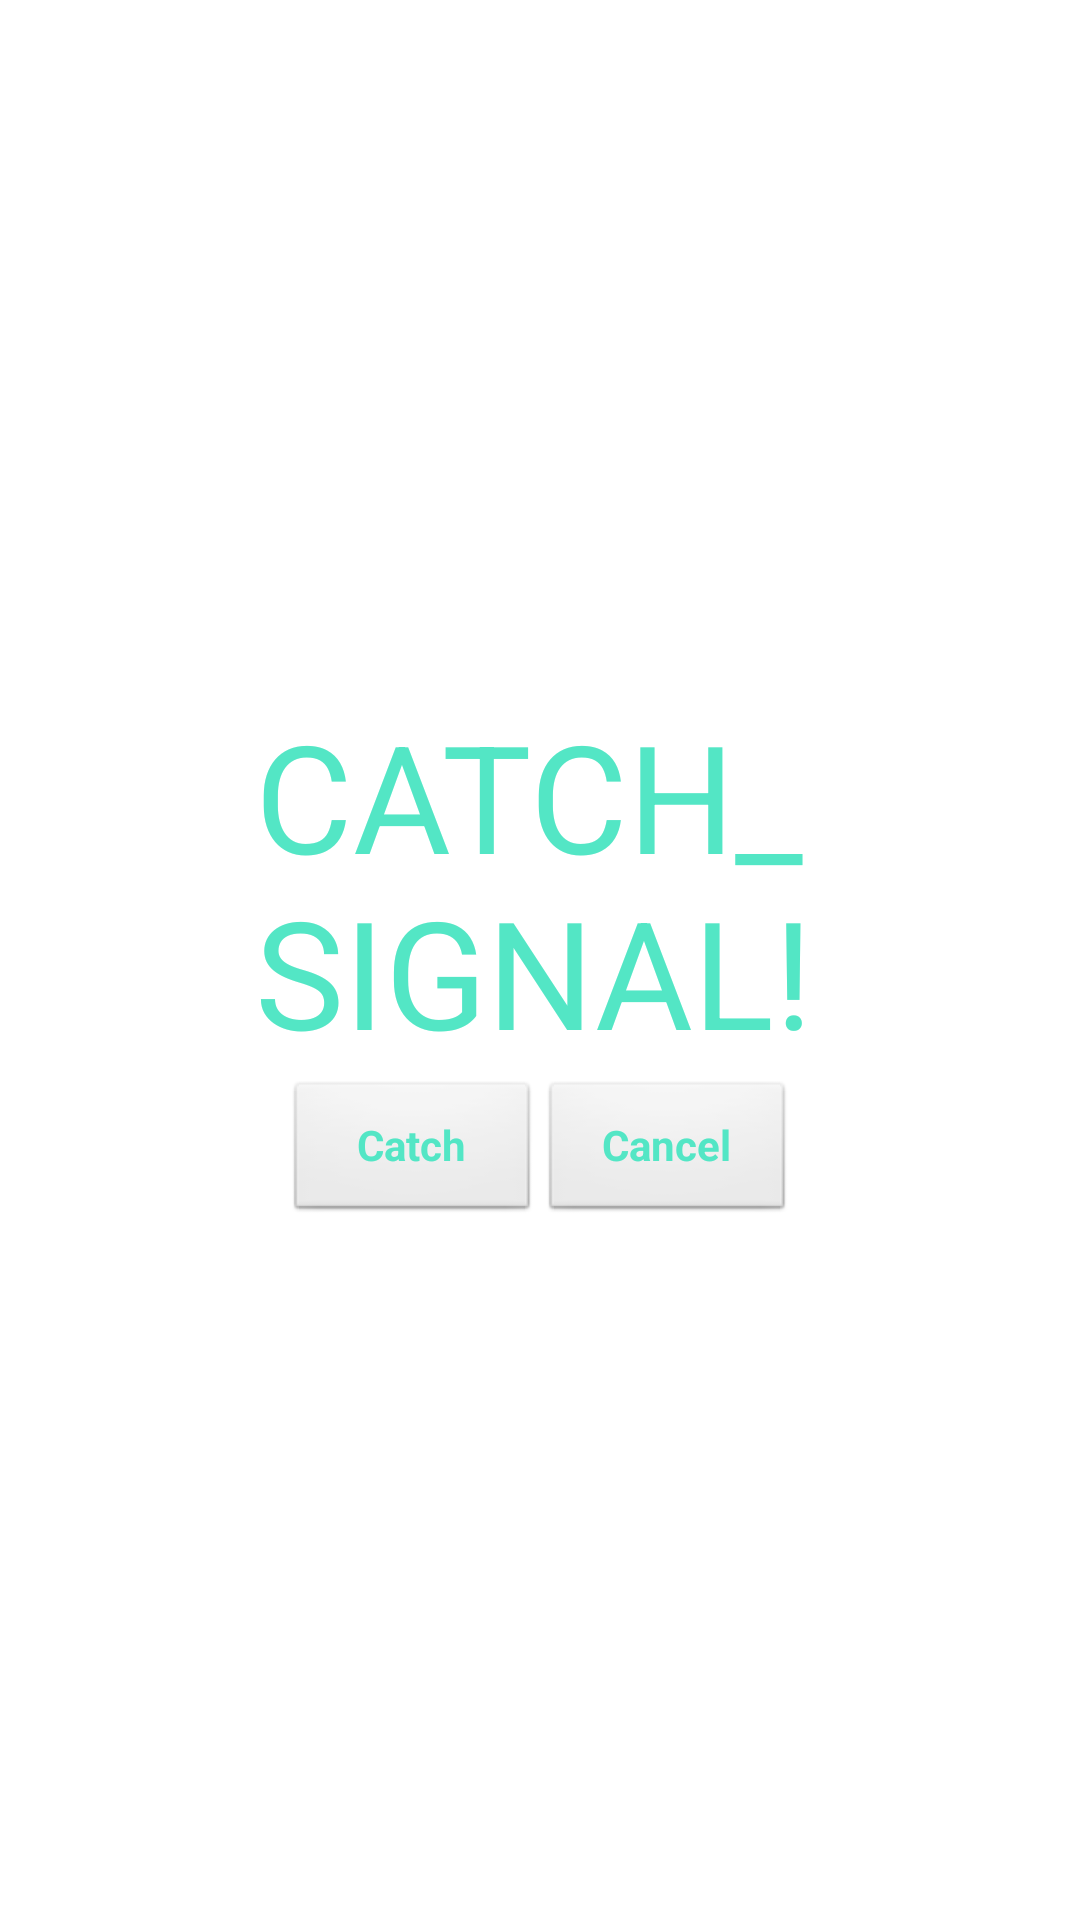

Android layout source for this screen:
<!-- AndroidManifest.xml: application theme AppTheme -->
<!-- res/layout/activity_pop.xml -->
<RelativeLayout xmlns:android="http://schemas.android.com/apk/res/android"
    xmlns:tools="http://schemas.android.com/tools"
    android:layout_width="match_parent"
    android:layout_height="match_parent" >

    <LinearLayout
        android:layout_width="190dp"
        android:layout_height="wrap_content"
        android:layout_centerInParent="true"
        android:orientation="vertical" >

        <TextView
            android:id="@+id/tv"
            android:layout_width="wrap_content"
            android:layout_height="wrap_content"
            android:layout_gravity="center"
            android:layout_marginBottom="3dp"
            android:layout_marginTop="3dp"
            android:text="CATCH_SIGNAL!"
            android:textColor="#53E6C5"
            android:textSize="50dp" />

        <LinearLayout
            android:layout_width="wrap_content"
            android:layout_height="wrap_content"
            android:layout_marginBottom="3dp"
            android:layout_marginLeft="10dp"
            android:layout_marginRight="10dp" >

            <Button
                android:id="@+id/btn1"
                android:layout_width="85dp"
                android:layout_height="wrap_content"
                android:onClick="PopupClick"
                android:text="Catch"
                android:textColor="#53E6C5"
                android:textStyle="bold" />

            <Button
                android:id="@+id/btn2"
                android:layout_width="85dp"
                android:layout_height="wrap_content"
                android:onClick="PopupClick"
                android:text="Cancel"
                android:textColor="#53E6C5"
                android:textStyle="bold" />
        </LinearLayout>
    </LinearLayout>

</RelativeLayout>
<!-- resources referenced by this layout -->
<resources>
  <style name="AppTheme" parent="AppBaseTheme">
          
      </style>
  <style name="AppBaseTheme" parent="android:Theme.Light">
          
      </style>
</resources>
